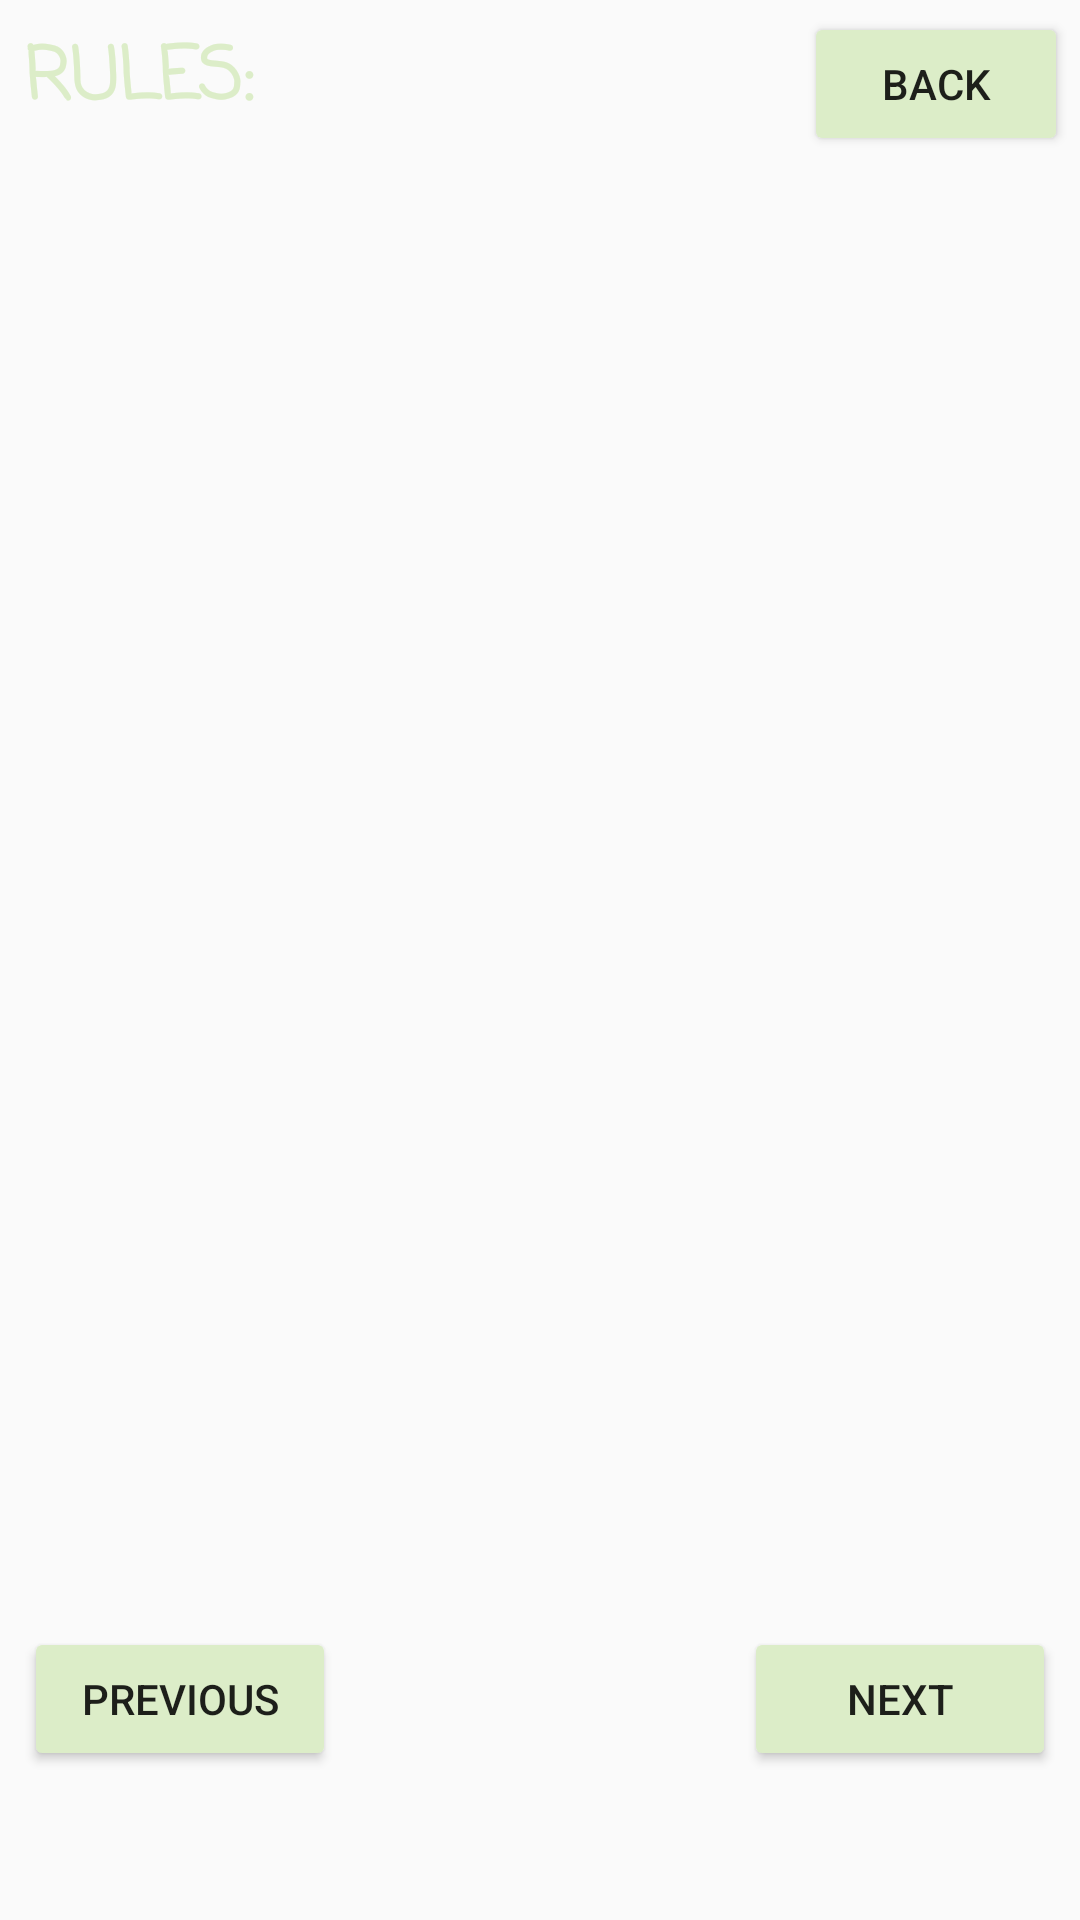

Produce the Android XML layout that renders to this screen, including the resource entries it uses.
<!-- AndroidManifest.xml: application theme AppTheme -->
<!-- res/layout/activity_rules.xml -->
<?xml version="1.0" encoding="utf-8"?>
<RelativeLayout xmlns:android="http://schemas.android.com/apk/res/android"
    xmlns:app="http://schemas.android.com/apk/res-auto"
    xmlns:tools="http://schemas.android.com/tools"
    android:layout_width="match_parent"
    android:layout_height="match_parent"
    android:background="@drawable/background"
    tools:context=".Rules">
    
    <Button
        android:id="@+id/home_btn"
        android:layout_width="wrap_content"
        android:layout_height="wrap_content"
        android:layout_alignParentRight="true"
        android:layout_margin="4dp"
        android:onClick="homeBtn"
        android:text="@string/home_BTN" />

    <LinearLayout
        android:layout_width="match_parent"
        android:layout_height="match_parent"
        android:orientation="vertical">

        <TextView
            android:layout_width="match_parent"
            android:layout_height="wrap_content"
            android:fontFamily="casual"
            android:gravity="bottom"
            android:paddingLeft="8dp"
            android:paddingRight="8dp"
            android:paddingTop="8dp"
            android:text="@string/rules"
            android:textAllCaps="true"
            android:textColor="@color/colorAccent"
            android:textSize="24sp"
            android:textStyle="bold" />
        
        <ScrollView
            android:id="@+id/SCROLLER_ID"
            android:layout_width="match_parent"
            android:layout_height="0dp"
            android:layout_marginTop="8dp"
            android:layout_weight="3"
            android:fadeScrollbars="false"
            android:fillViewport="true"
            android:scrollbarSize="4dp"
            android:scrollbarThumbVertical="@color/buttonLight"
            android:scrollbars="vertical">

            <TextSwitcher
                android:id="@+id/textSwitcher"
                android:layout_width="match_parent"
                android:layout_height="wrap_content"
                android:layout_gravity="center_horizontal"
                android:padding="8dp" />
        </ScrollView>

        <LinearLayout
            android:layout_width="match_parent"
            android:layout_height="0dp"
            android:layout_weight="1"
            android:orientation="horizontal">

            <Button
                android:id="@+id/buttonPrev"
                android:layout_width="0dp"
                android:layout_height="wrap_content"
                android:layout_gravity="center_vertical"
                android:layout_margin="8dp"
                android:layout_weight="1"
                android:text="Previous" />

            <TextView
                android:id="@+id/index_display"
                android:layout_width="0dp"
                android:layout_height="wrap_content"
                android:layout_gravity="center_vertical"
                android:layout_margin="8dp"
                android:layout_weight="1"
                android:gravity="center"
                android:text=" "
                android:textColor="@color/wText" />

            <Button
                android:id="@+id/buttonNext"
                android:layout_width="0dp"
                android:layout_height="wrap_content"
                android:layout_gravity="center_vertical"
                android:layout_margin="8dp"
                android:layout_weight="1"
                android:text="NEXT" />
        </LinearLayout>
    </LinearLayout>
</RelativeLayout>
<!-- resources referenced by this layout -->
<resources>
  <color name="buttonLight">#dcedc8</color>
  <color name="colorAccent">#dcedc8</color>
  <color name="wText">#FFFFFF</color>
  <string name="home_BTN">back</string>
  <string name="rules"> RULES:</string>
  <style name="AppTheme" parent="Theme.AppCompat.Light.NoActionBar">
          <item name="colorPrimary">@color/colorPrimary</item>
          <item name="colorPrimaryDark">@color/colorPrimaryDark</item>
          <item name="colorAccent">@color/colorAccent</item>
          <item name="colorButtonNormal">@color/buttonLight</item>
      </style>
  <color name="colorPrimary">#0ec30e</color>
  <color name="colorPrimaryDark">#009a00</color>
</resources>
